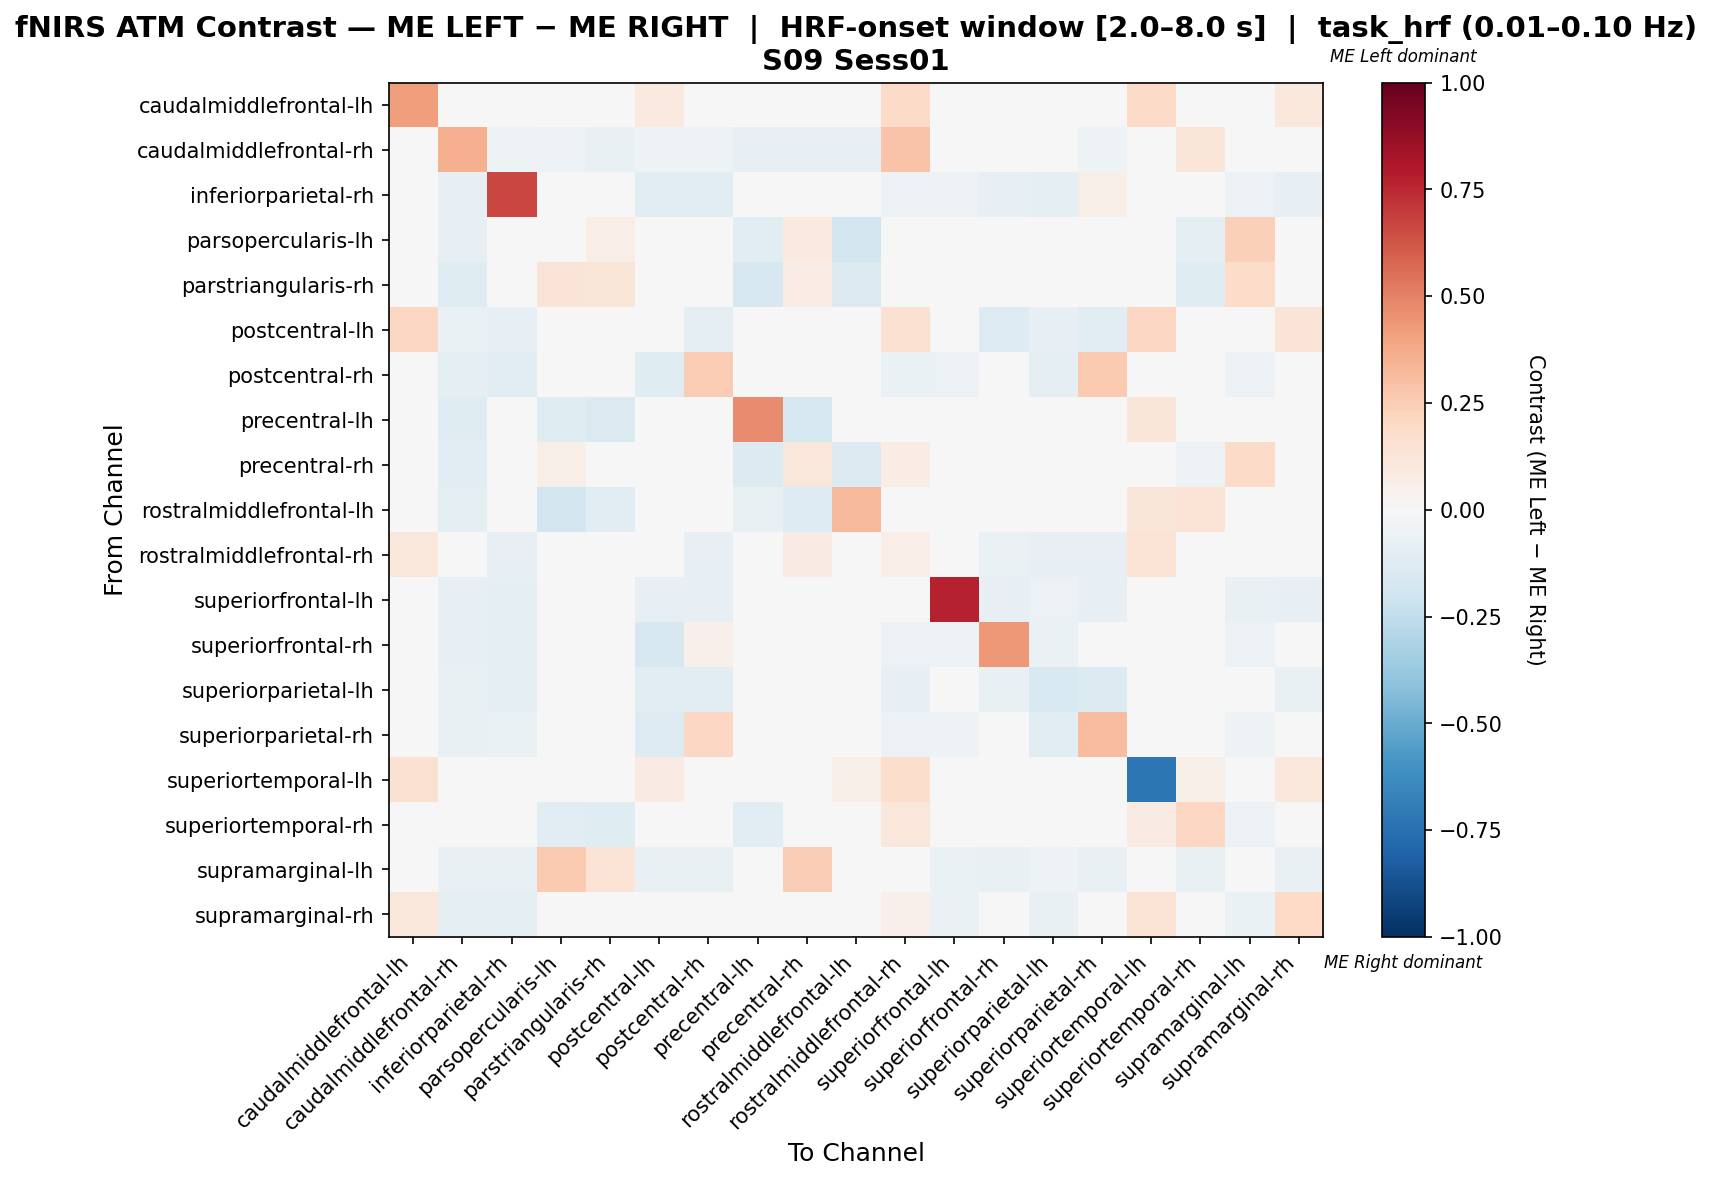

Data behind this chart, as committed beside it:
, caudalmiddlefrontal-lh, caudalmiddlefrontal-rh, inferiorparietal-rh, parsopercularis-lh, parstriangularis-rh, postcentral-lh, postcentral-rh, precentral-lh, precentral-rh, rostralmiddlefrontal-lh, rostralmiddlefrontal-rh, superiorfrontal-lh, superiorfrontal-rh, superiorparietal-lh, superiorparietal-rh, superiortemporal-lh, superiortemporal-rh, supramarginal-lh, supramarginal-rh
caudalmiddlefrontal-lh, 0.4196, 0.0, 0.0, 0.0, 0.0, 0.09821, 0.0, 0.0, 0.0, 0.0, 0.1875, 0.0, 0.0, 0.0, 0.0, 0.1875, 0.0, 0.0, 0.1071
caudalmiddlefrontal-rh, 0.0, 0.3586, -0.05, -0.06071, -0.07143, -0.05, -0.05, -0.07857, -0.07857, -0.07857, 0.2843, -0.03214, -0.04643, -0.03929, -0.05, 0.0, 0.1214, -0.03214, -0.04643
inferiorparietal-rh, 0.0, -0.08075, 0.6656, 0.0, -0.006211, -0.1056, -0.1056, 0.0, 0.0, 0.0, -0.06211, -0.06211, -0.08075, -0.08696, 0.06108, 0.0, 0.0, -0.0559, -0.08075
parsopercularis-lh, 0.0, -0.08407, 0.0, 0.0266, 0.06286, 0.0, 0.0, -0.1018, 0.1006, -0.1814, 0.02784, 0.0, 0.0, 0.0, 0.0, 0.0, -0.0885, 0.2378, 0.0
parstriangularis-rh, 0.0, -0.1189, 0.0, 0.1302, 0.1199, 0.0, 0.0, -0.1568, 0.07764, -0.1459, 0.03636, 0.0, 0.0, 0.0, 0.0, 0.0, -0.1243, 0.1818, 0.0
postcentral-lh, 0.2037, -0.06915, -0.08511, 0.0, 0.0, -0.01694, -0.09043, 0.0, 0.0, 0.0, 0.1505, -0.04787, -0.1277, -0.08511, -0.117, 0.2037, 0.0, -0.04787, 0.1292
postcentral-rh, 0.0, -0.08609, -0.106, 0.0, 0.0, -0.1192, 0.2541, 0.0, 0.0, 0.0, -0.06623, -0.0596, 0.03057, -0.09934, 0.2641, 0.01667, 0.0, -0.0596, 0.03057
precentral-lh, 0.0, -0.1196, 0.0, -0.125, -0.1467, 0.0, 0.0, 0.4733, -0.1576, -0.0364, 0.0, 0.0, 0.0, 0.0, 0.0, 0.1212, -0.009223, 0.0, 0.0
precentral-rh, 0.0, -0.1134, 0.0, 0.056, 0.002604, 0.0, 0.0, -0.1392, 0.1148, -0.1392, 0.07368, 0.0, 0.0, 0.0, 0.0, 0.0, -0.05003, 0.1947, 0.0
rostralmiddlefrontal-lh, 0.0, -0.0991, 0.0, -0.1847, -0.1126, 0.0, 0.0, -0.0744, -0.1306, 0.3273, 0.02019, 0.0, 0.0, 0.0, 0.0, 0.1207, 0.1333, 0.0, 0.0
rostralmiddlefrontal-rh, 0.1117, -0.01982, -0.08065, -0.0105, 0.02235, -0.01919, -0.08065, 0.0, 0.07821, -0.03474, 0.06407, -0.03226, -0.06452, -0.08065, -0.08065, 0.1341, 0.04469, 0.04595, 0.002523
superiorfrontal-lh, 0.0, -0.08197, -0.09836, 0.0, 0.0, -0.08197, -0.08197, 0.0, 0.0, 0.0, -0.04918, 0.7705, -0.08197, -0.05738, -0.08197, 0.0, 0.0, -0.07377, -0.08197
superiorfrontal-rh, 0.0, -0.08075, -0.08696, 0.0, 0.0, -0.1615, 0.05339, 0.0, 0.0, 0.0, -0.06211, -0.0559, 0.4299, -0.06832, 0.03476, 0.01754, 0.0, -0.0559, 0.03585
superiorparietal-lh, 0.0, -0.07377, -0.09836, 0.0, 0.0, -0.1148, -0.1066, 0.0, 0.0, 0.0, -0.08197, -0.04098, -0.07377, -0.1557, -0.1393, 0.0, 0.0, -0.04098, -0.07377
superiorparietal-rh, 0.0, -0.07647, -0.06595, 0.0, 0.0, -0.1294, 0.2099, 0.0, 0.0, 0.0, -0.05882, -0.05294, -0.001408, -0.1118, 0.3095, 0.01408, 0.0, -0.05294, 0.01624
superiortemporal-lh, 0.155, 0.0, 0.0, 0.0, 0.0, 0.08527, 0.0155, 0.02326, 0.0, 0.06202, 0.1783, 0.0, 0.0155, 0.0, 0.0155, -0.7209, 0.06202, 0.0, 0.1085
superiortemporal-rh, 0.0, -0.04617, 0.0, -0.1029, -0.12, 0.0, 0.0, -0.1031, 0.02195, 0.01058, 0.1136, 0.0, 0.0, 0.0, 0.0, 0.07955, 0.2035, -0.05714, 0.0
supramarginal-lh, 0.0, -0.07634, -0.07634, 0.2635, 0.1351, -0.07634, -0.07634, 0.0, 0.2432, 0.0, 0.04879, -0.0687, -0.07634, -0.05344, -0.07634, 0.0, -0.07634, 0.04214, -0.07634
supramarginal-rh, 0.1134, -0.0922, -0.09929, 0.0, 0.0, -0.02069, -0.01682, 0.0, 0.0, 0.0, 0.05279, -0.06383, -0.03422, -0.07801, -0.031, 0.134, 0.0, -0.06383, 0.1997
